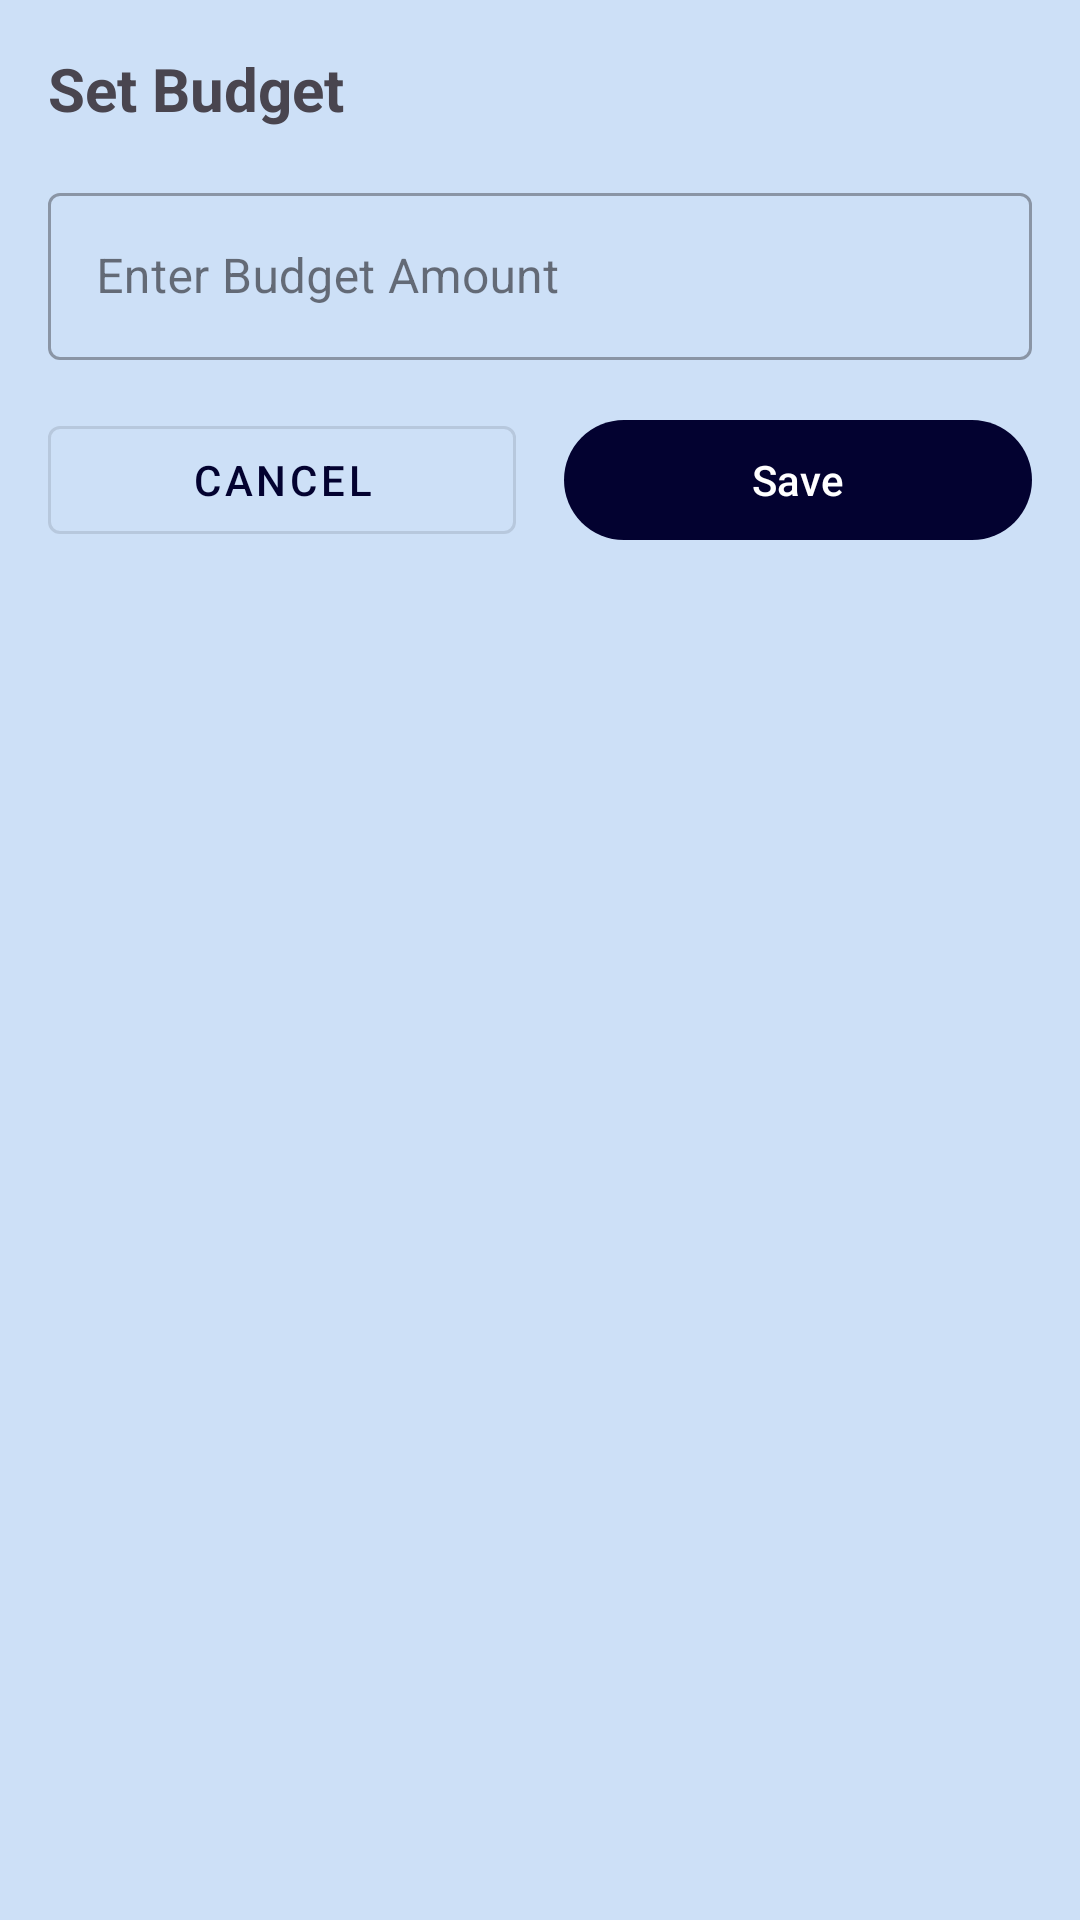

The Android layout XML behind this screen, and the referenced resources:
<!-- AndroidManifest.xml: application theme Theme.FinanceTracker -->
<!-- res/layout/dialog_budget.xml -->
<?xml version="1.0" encoding="utf-8"?>
<LinearLayout xmlns:android="http://schemas.android.com/apk/res/android"
    android:layout_width="match_parent"
    android:layout_height="wrap_content"
    android:orientation="vertical"
    android:padding="16dp">

    <TextView android:layout_width="match_parent"
        android:layout_height="wrap_content"
        android:text="@string/set_budget"
        android:textSize="20sp"
        android:textStyle="bold"
        android:layout_marginBottom="16dp"/>

    <com.google.android.material.textfield.TextInputLayout android:layout_width="match_parent"
        android:layout_height="wrap_content"
        android:layout_marginBottom="16dp" style="@style/Widget.MaterialComponents.TextInputLayout.OutlinedBox">

        <com.google.android.material.textfield.TextInputEditText android:id="@+id/et_budget_amount"
            android:layout_width="match_parent"
            android:layout_height="wrap_content"
            android:hint="@string/enter_budget_amount"
            android:inputType="numberDecimal"/>

    </com.google.android.material.textfield.TextInputLayout>
    <LinearLayout android:layout_width="match_parent"
        android:layout_height="wrap_content"
        android:orientation="horizontal">

        <Button android:id="@+id/btn_cancel_budget"
            android:layout_width="0dp"
            android:layout_height="wrap_content"
            android:layout_weight="1"
            android:layout_marginEnd="8dp"
            android:text="@string/cancel" style="@style/Widget.MaterialComponents.Button.OutlinedButton"/>

        <Button android:id="@+id/btn_save_budget"
            android:layout_width="0dp"
            android:layout_height="wrap_content"
            android:layout_weight="1"
            android:layout_marginStart="8dp"
            android:text="@string/save"/>
    </LinearLayout>
</LinearLayout>
<!-- resources referenced by this layout -->
<resources>
  <string name="cancel">Cancel</string>
  <string name="enter_budget_amount">Enter Budget Amount</string>
  <string name="save">Save</string>
  <string name="set_budget">Set Budget</string>
  <style name="Theme.FinanceTracker" parent="Base.Theme.FinanceTracker" />
  <style name="Base.Theme.FinanceTracker" parent="Theme.Material3.DayNight.NoActionBar">
          
          <item name="colorPrimary">@color/header_color</item>
          <item name="colorPrimaryVariant">@color/progress_bar_color</item>
          <item name="colorOnPrimary">@color/white</item>
          <item name="colorSecondary">@color/tile_color</item>
          <item name="colorSecondaryVariant">@color/fab_color</item>
          <item name="colorOnSecondary">@color/black</item>
          <item name="android:windowBackground">@color/background_color</item>
          <item name="android:statusBarColor">@color/header_color</item>
      </style>
  <color name="header_color">#030230</color>
  <color name="progress_bar_color">#0775fa</color>
  <color name="white">#FFFFFFFF</color>
  <color name="tile_color">#171742</color>
  <color name="fab_color">#06065c</color>
  <color name="black">#FF000000</color>
  <color name="background_color">#cde0f7</color>
</resources>
